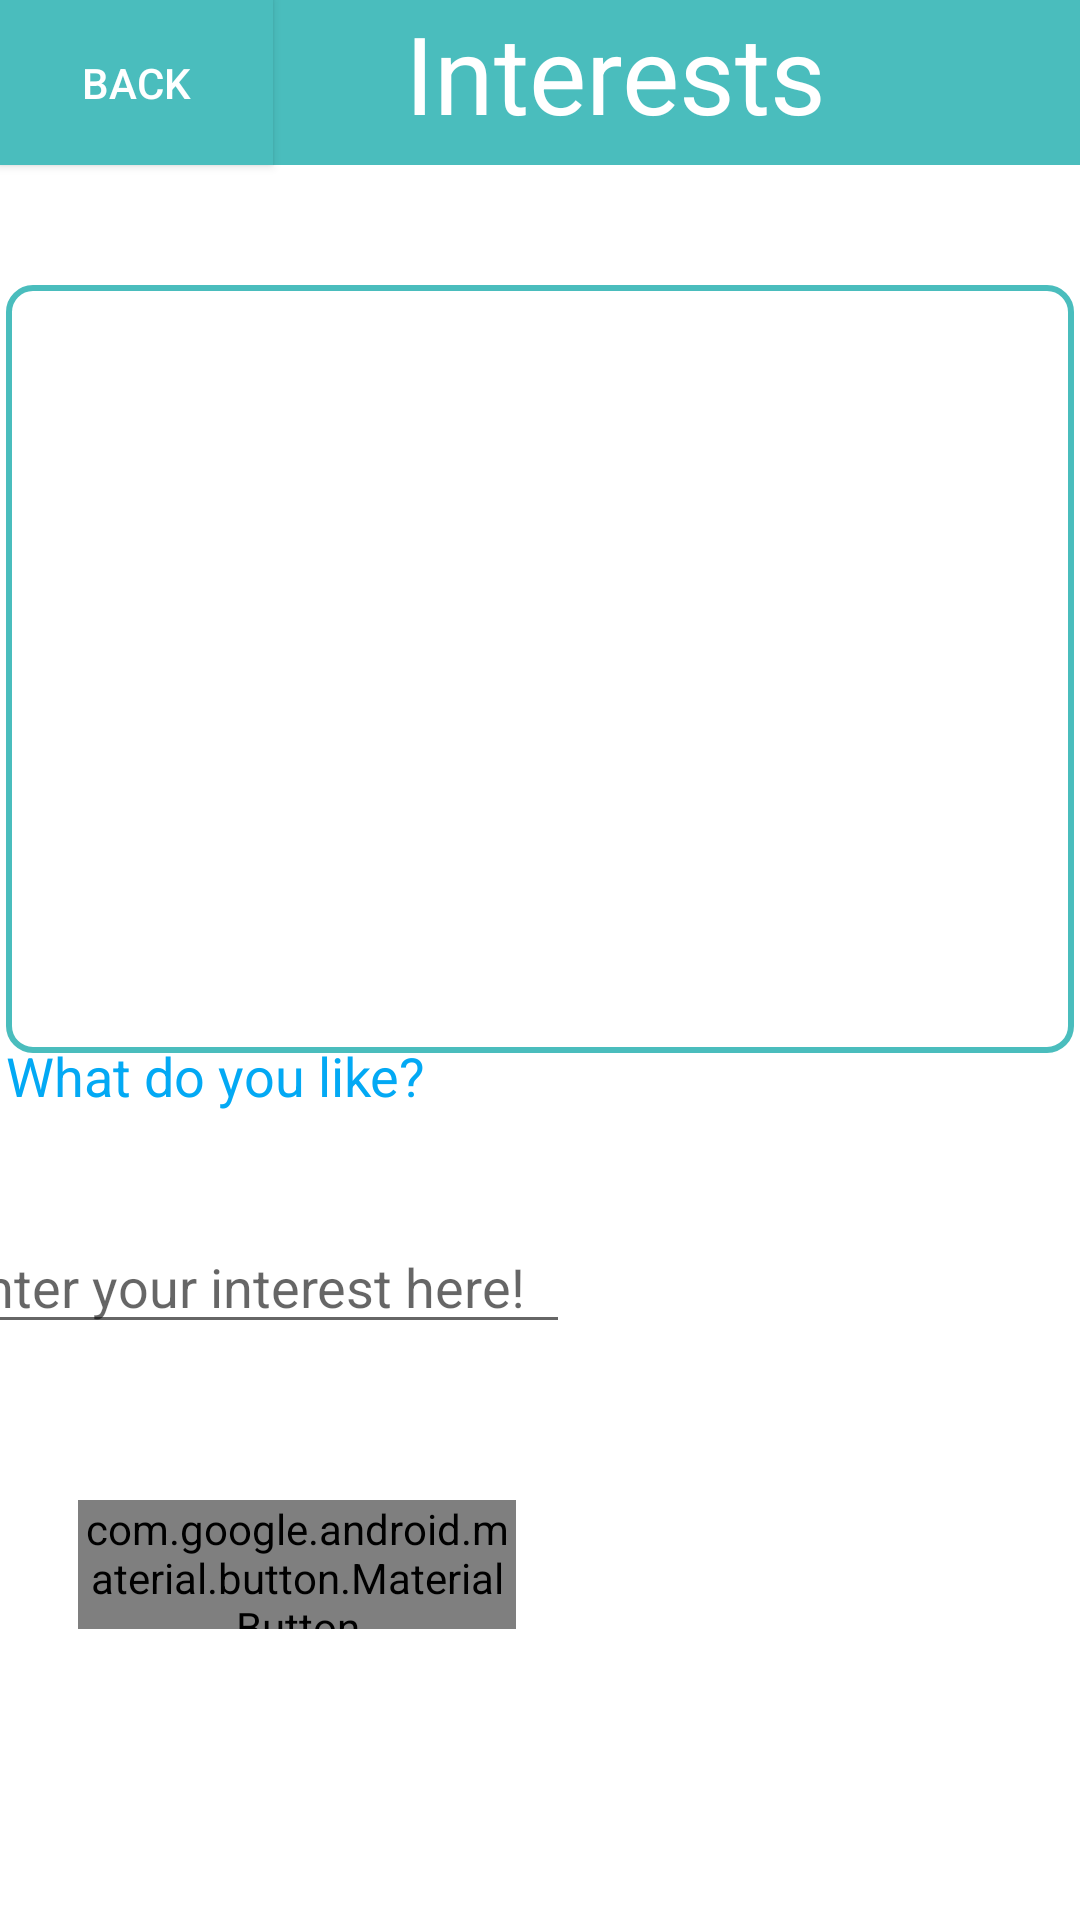

This screen was rendered from an Android layout file. Write that file and the resources it references.
<!-- AndroidManifest.xml: application theme AppTheme -->
<!-- res/layout/activity_interests.xml -->
<?xml version="1.0" encoding="utf-8"?>
<androidx.constraintlayout.widget.ConstraintLayout xmlns:android="http://schemas.android.com/apk/res/android"
    xmlns:app="http://schemas.android.com/apk/res-auto"
    xmlns:tools="http://schemas.android.com/tools"
    android:layout_width="match_parent"
    android:layout_height="match_parent"
    android:background="#FFFFFF"
    tools:context=".InterestsActivity">


    <Button
        android:id="@+id/button2"
        android:layout_width="91dp"
        android:layout_height="55dp"
        android:background="#4abdbd"
        android:insetTop="0dp"
        android:insetBottom="0dp"
        android:onClick="navigate_to_dashboard"
        android:selectAllOnFocus="true"
        android:shadowColor="#03A9F4"
        android:shadowDx="0"
        android:shadowDy="0"
        android:soundEffectsEnabled="true"
        android:text="Back"
        android:textColor="#FFFFFF"
        android:visibility="visible"
        app:backgroundTint="#4abdbd"
        app:elevation="0dp"
        app:layout_constraintStart_toStartOf="parent"
        app:layout_constraintTop_toTopOf="parent" />

    <TextView
        android:id="@+id/textView7"
        android:layout_width="410dp"
        android:layout_height="55dp"
        android:layout_marginBottom="22dp"
        android:background="#4abdbd"
        android:gravity="center_horizontal"
        android:text="Interests"
        android:textColor="#FFFFFF"
        android:textSize="36sp"
        app:layout_constraintBottom_toTopOf="@+id/imgview"
        app:layout_constraintEnd_toEndOf="parent"
        app:layout_constraintHorizontal_bias="0.0"
        app:layout_constraintStart_toStartOf="parent"
        app:layout_constraintTop_toTopOf="parent" />

    <com.google.android.material.chip.ChipGroup
        android:id="@+id/chip_group"
        android:layout_width="356dp"
        android:layout_height="256dp"
        android:layout_marginStart="32dp"
        android:layout_marginLeft="32dp"
        android:layout_marginTop="40dp"
        android:layout_marginEnd="32dp"
        android:layout_marginRight="32dp"
        android:background="@drawable/post_et"
        android:padding="5dp"
        app:layout_constraintEnd_toEndOf="parent"
        app:layout_constraintStart_toStartOf="parent"
        app:layout_constraintTop_toBottomOf="@+id/textView7">

    </com.google.android.material.chip.ChipGroup>

    <EditText
        android:id="@+id/editText9"
        android:layout_width="wrap_content"
        android:layout_height="wrap_content"
        android:layout_marginStart="28dp"
        android:layout_marginLeft="28dp"
        android:layout_marginTop="18dp"
        android:layout_marginEnd="170dp"
        android:layout_marginRight="170dp"
        android:layout_marginBottom="21dp"
        android:ems="10"
        android:hint="Enter your interest here!"
        android:inputType="textPersonName"
        app:layout_constraintBottom_toTopOf="@+id/button6"
        app:layout_constraintEnd_toEndOf="parent"
        app:layout_constraintHorizontal_bias="1.0"
        app:layout_constraintStart_toStartOf="parent"
        app:layout_constraintTop_toBottomOf="@+id/textView9" />

    <TextView
        android:id="@+id/textView9"
        android:layout_width="wrap_content"
        android:layout_height="wrap_content"
        android:layout_marginStart="28dp"
        android:layout_marginLeft="28dp"
        android:layout_marginTop="52dp"
        android:layout_marginEnd="244dp"
        android:layout_marginRight="244dp"
        android:layout_marginBottom="18dp"
        android:text="What do you like?"
        android:textColor="#03A9F4"
        android:textSize="18sp"
        app:layout_constraintBottom_toTopOf="@+id/editText9"
        app:layout_constraintEnd_toEndOf="parent"
        app:layout_constraintStart_toStartOf="parent"
        app:layout_constraintTop_toBottomOf="@+id/chip_group" />

    <com.google.android.material.button.MaterialButton
        android:id="@+id/button6"
        android:layout_width="146dp"
        android:layout_height="43dp"
        android:layout_marginStart="26dp"
        android:layout_marginLeft="26dp"
        android:layout_marginTop="31dp"
        android:layout_marginEnd="260dp"
        android:layout_marginRight="260dp"
        android:layout_marginBottom="154dp"
        android:onClick="add_interest"
        android:text="Save"
        android:textSize="18sp"
        app:cornerRadius="16dp"
        app:layout_constraintBottom_toBottomOf="parent"
        app:layout_constraintEnd_toEndOf="parent"
        app:layout_constraintHorizontal_bias="0.0"
        app:layout_constraintStart_toStartOf="parent"
        app:layout_constraintTop_toBottomOf="@+id/editText9" />
</androidx.constraintlayout.widget.ConstraintLayout>
<!-- resources referenced by this layout -->
<resources>
  <!-- drawable post_et (drawable) -->
  <?xml version="1.0" encoding="utf-8"?>
  <shape xmlns:android="http://schemas.android.com/apk/res/android" android:shape="rectangle">
      <stroke
          android:width="2dp"
          android:color="#4abdbd" />
      <corners android:radius="8dp"/>
  </shape>
  <style name="AppTheme" parent="Theme.AppCompat.Light.NoActionBar">
          
          <item name="colorPrimary">#4abdbd</item>
          <item name="colorPrimaryDark">@color/colorPrimaryDark</item>
          <item name="colorAccent">@color/colorAccent</item>
          <item name="android:windowBackground">#fbfdff</item>
          <item name="android:colorBackground">#fbfdff</item>
  
          <item name="android:autofilledHighlight" tools:targetApi="o">@android:color/transparent</item>
  
  
  
      </style>
  <color name="colorPrimaryDark">#00574B</color>
  <color name="colorAccent">#D81B60</color>
</resources>
